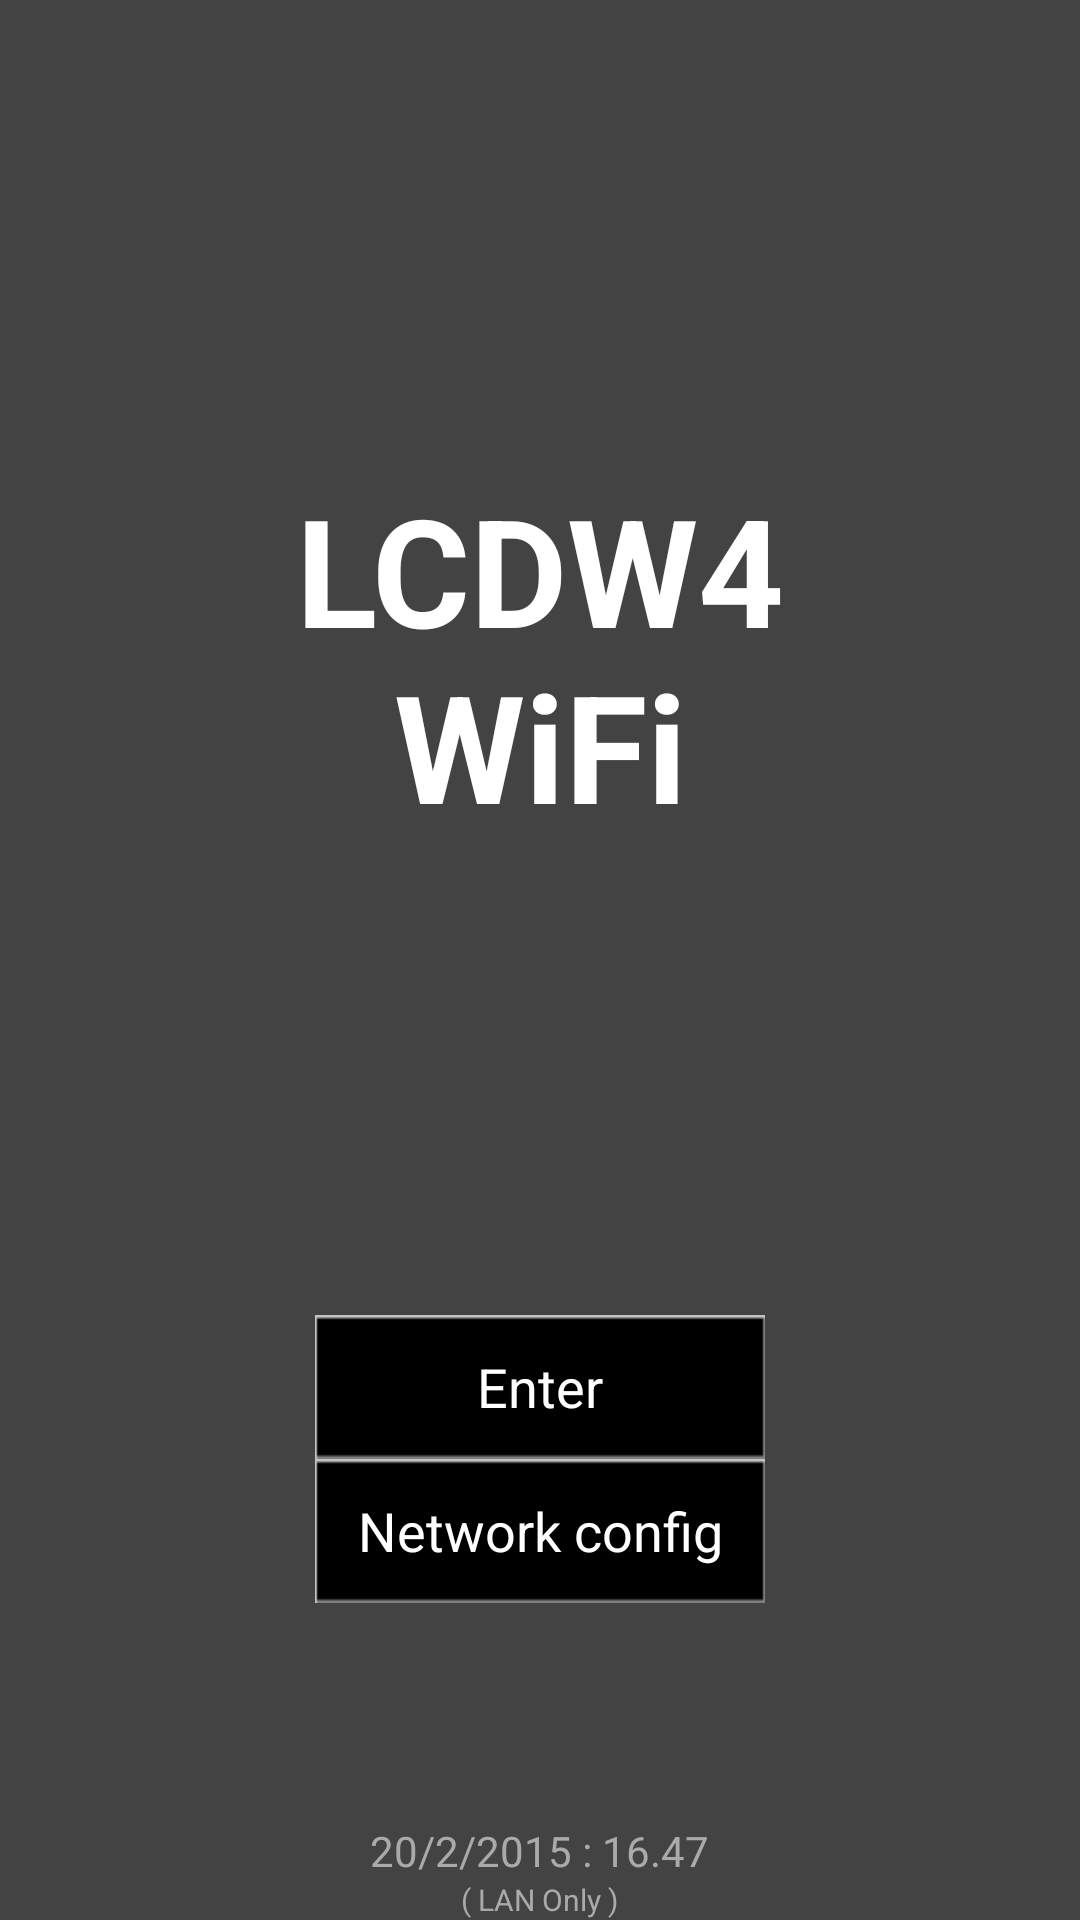

Here is an Android app screen rendered from its layout file. Give the layout XML and the strings, colors and styles it references.
<!-- AndroidManifest.xml: application theme MyTheme -->
<!-- res/layout/activity_home.xml -->
<LinearLayout 
    xmlns:android="http://schemas.android.com/apk/res/android"
    xmlns:tools="http://schemas.android.com/tools"
    android:layout_width="match_parent"
    android:layout_height="match_parent"
    android:background="#434343"
    android:orientation="vertical"
    tools:context=".HomeActivity" >

    <TextView
        android:layout_width="match_parent"
        android:layout_height="0dp"
        android:layout_weight="0.52"
        android:gravity="center"
        android:keepScreenOn="true"
        android:text="@string/Intro"
        android:textColor="#FFFFFF"
        android:textSize="50sp"
        android:textStyle="bold" />
	<LinearLayout
        android:layout_width="match_parent"
        android:layout_height="0dp"
        android:layout_weight="0.2"
        android:orientation="vertical" >

	  	<Button
	  	android:id="@+id/button1"
	  	android:layout_width="150dp"
	  	android:layout_height="wrap_content"
	  	android:layout_gravity="center"
	  	android:onClick="press_enter"
	  	android:background="@drawable/botton_list"
	  	android:textColor="#FFFFFF"
	  	android:text="Enter" />  
     	  

    	 
     	<Button
       	android:layout_width="150dp"
        android:layout_height="wrap_content"
        android:layout_gravity="center"
        android:onClick="press_setting"
        android:background="@drawable/botton_list"
        android:textColor="#FFFFFF"
        android:text="Network config" />

    </LinearLayout>

	<TextView
	    android:layout_width="wrap_content"
	    android:layout_height="wrap_content"
	    android:layout_gravity="center"
	    android:text="20/2/2015 : 16.47"
	    android:textSize="14sp"
	    android:textColor="#AAAAAA" />

    <TextView
        android:layout_width="wrap_content"
        android:layout_height="wrap_content"
        android:layout_gravity="center"
        android:text="( LAN Only )"
        android:textColor="#AAAAAA"
        android:textSize="10sp" />

</LinearLayout>
<!-- resources referenced by this layout -->
<resources>
  <!-- drawable botton_list (drawable) -->
  <?xml version="1.0" encoding="utf-8"?>
  <selector xmlns:android="http://schemas.android.com/apk/res/android">
       <item android:state_pressed="true"
             android:drawable="@drawable/btn_list_ps" /> 
       <item android:state_focused="true"
             android:drawable="@drawable/btn_list" /> 
       <item android:drawable="@drawable/btn_list" /> 
   </selector>
  <string name="Intro">LCDW4\nWiFi</string>
  <style name="MyTheme" parent="android:Theme.Holo">
  		<item name="android:windowFullscreen">true</item>
  		
      </style>
  <!-- drawable btn_list_ps: png bitmap (drawable, 398 bytes) -->
  <!-- drawable btn_list: png bitmap (drawable, 354 bytes) -->
</resources>
